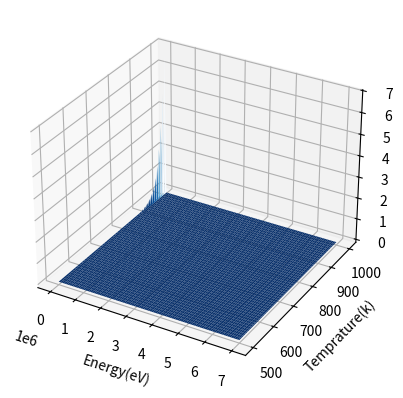

Recreate this plot in Python.
# -*- coding: utf-8 -*-
"""
演示matplotlib的三维绘图功能。
"""
import numpy as np
import mpl_toolkits.mplot3d 
import matplotlib.pyplot as plt
from scipy import constants as C

const = 2.19967e34
x, y = np.mgrid[0:7000000:200j, 500:1000:50j] 
z = const*np.exp(-x/y)*np.sqrt(x)/(y**1.5)

ax = plt.subplot(111, projection='3d') 
ax.plot_surface(x, y, z, rstride=2, cstride=1, cmap = plt.cm.Blues_r) 
ax.set_xlabel("Energy(eV)")
ax.set_ylabel("Temprature(k)")
ax.set_zlabel("N")
plt.show()
